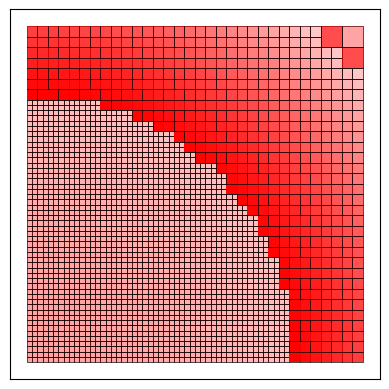

Generate this figure with matplotlib:
from __future__ import print_function
import numpy as np


import matplotlib.pyplot as plt
import matplotlib.patches as patches

class PQTNode:
    """PQT Node class"""
    def __init__(self, bounds=[[0., 1.], [0., 1.]]):
        self.children = []
        self.bounds = bounds 
        self.content = []
        self.p = 0.

    def __str__(self):
        return "[{:.3},{:.3}]x[{:.3},{:.3}] ".format(self.bounds[0][0],
                                                     self.bounds[0][1],
                                                     self.bounds[1][0],
                                                     self.bounds[1][1]) \
              + "{} pts {} chldrn {:.3} prb".format(len(self.content), len(self.children), self.p)

    def __repr__(self):
        return "PQTNode({}, {})".format(self.bounds[0], self.bounds[1])

    def split(self):
        """ Adds children to the current node """
        x0, x1 = self.bounds[0]
        y0, y1 = self.bounds[1]

        xc, yc = 0.5*(x0+x1), 0.5*(y0+y1)

        # Add subcoordinates
        self.children = [
                PQTNode([[x0,xc],[y0,yc]]),
                PQTNode([[xc,x1],[y0,yc]]),
                PQTNode([[xc,x1],[yc,y1]]),
                PQTNode([[x0,xc],[yc,y1]])
                ]
        return self.children

    def encloses(self, coord):
        """ Checks if point passed is bounded
            Parameters:
            coord - tuple of point

            Returns:
            whether or not enclosing
        """
        x0, x1 = self.bounds[0]
        y0, y1 = self.bounds[1]

        return x0 <= coord[0] < x1 \
           and y0 <= coord[1] < y1

    def contains(self, coord=[0.1, 0.1]):
        return coord in self.content

    def draw(self, ax, show_prob=False, p_hat=0.01):
        """ Draws a rectangle corresponding to the cell"""
        x0, x1 = self.bounds[0]
        y0, y1 = self.bounds[1]
        ax.add_patch(patches.Rectangle((x0,y0), x1-x0, y1-y0,
            fill=None, linewidth=0.5))

        if show_prob:
            ax.add_patch(patches.Rectangle((x0,y0), x1-x0, y1-y0,
            linewidth=0.5, alpha=self.p/p_hat, facecolor="red"))


class PQTDecomposition:
    """PQT Decomposition data structure class"""
    def __init__(self):
        self.root = PQTNode()
        self.leaves = []

    def from_points(self, points=[], p_hat=0.01, store=False):
        """ Initialize from points
            Parameters:
            points - list of sample point tuples,
            p_hat - maximum probability of a leaf,
        """
        n_pts = float(len(points))
        # Check that atoms do not have probability higher than p_hat, if they
        # are then we set p_hat to the probability of an atom.
        atom_p = 1./n_pts
        self.p_hat = atom_p if (atom_p > p_hat) else p_hat

        def gen_pqt(node, pts):
            node.p = len(pts)/n_pts

            # The first condition is the subpartitioning rule for a pqt.
            if node.p >= p_hat and len(pts) > 1:
                # Add children to the current node
                node.split()
                # For each new node, generate from all points that fall inside
                # the cell
                for child in node.children:
                    gen_pqt(child, [pt for pt in pts if child.encloses(pt)])
            else:
                # Otherwise the node is a leaf, so add it
                self.leaves.append(node)
                # Store points if set
                if store:
                    node.content = pts

        # Start recursion through the root node
        gen_pqt(self.root, points)
        return self

    def from_pdf(self, pdf, p_hat=0.01):
        """ Initialize from pdf
            Parameters:
            pdf - function f(x,y) with compact support contained in
            the bounding square
            p_hat - maximum probability of a leaf
            """

        from scipy.integrate import nquad

        self.p_hat = p_hat

        def gen_pqt(node):
            # Compute the probability over the cell
            node.p,_ = nquad(pdf, node.bounds)

            # If the probability is too high then split the cell and generate
            # sub-trees
            if node.p >= p_hat:
                node.split()
                for child in node.children:
                    gen_pqt(child)
            else:
                # Otherwise the node is a leaf
                self.leaves.append(node)

        gen_pqt(self.root)
        return self

            
    def __ref__(self):
        return "PQTDecomposition()"

    def __str__(self):
        print_str = ""

        # Store node, depth data on stack. Work through tree depth first
        node_stack = [(self.root, 0)]
        # If there are things on the stack
        while node_stack:
            node, depth = node_stack.pop()
            i = None
            for i in xrange(depth):
                print_str += "  "
            else:
                if i is not None:
                    print_str += "- "

            print_str += str(node) + "\n"

            # If the node has children then process them next on the stack
            for child in node.children:
                node_stack.append((child,depth+1))
        return print_str

    def enclosing_leaf(self, coords):
        def _get_leaf(node):
            # Check all children (if any)
            for child in node.children:
                # Search down branch if contains coord
                if child.encloses(coords):
                    return _get_leaf(child)
            return node
        # Check if the point is enclosed by the pqt
        if self.root.encloses(coords):
            return _get_leaf(self.root)
        return None

    def add_point(self, coord):
        leaf = self.enclosing_leaf(coord)
        if not leaf:
            return False
        leaf.content.append(coord)
        return True
        
    def add_points(self, coords):
        # Cant be run in parallel because node tree is not
        # serializable
        return map(self.add_point, coords)

    def draw(self, show_prob=False):
        """ Draws the pqt using matplotlib
            Parameters:
            show_prob - whether or not probability should be displayed
            as a shade
            """
        fig = plt.figure()
        ax = fig.add_subplot(111, aspect='equal')

        for leaf in self.leaves:
            leaf.draw(ax, show_prob=show_prob, p_hat=self.p_hat)

        ax.get_xaxis().set_visible(False)
        ax.get_yaxis().set_visible(False)

        ax.plot()
        plt.show()



if __name__ == "__main__":
    from random import random
    #n_pts = 1000
    #pts = [(random(),random()) for i in xrange(n_pts)]
    #decomp = PQTDecomposition().from_points(pts, p_hat=0.001, store=True)
    
    def pdf(x, y):
        return 3./4. * (2 - x**2 - y**2)

    decomp = PQTDecomposition().from_pdf(pdf, p_hat=0.001)
    empt_leaf = decomp.enclosing_leaf([0.9,0.9])

    decomp.draw(show_prob=True)
